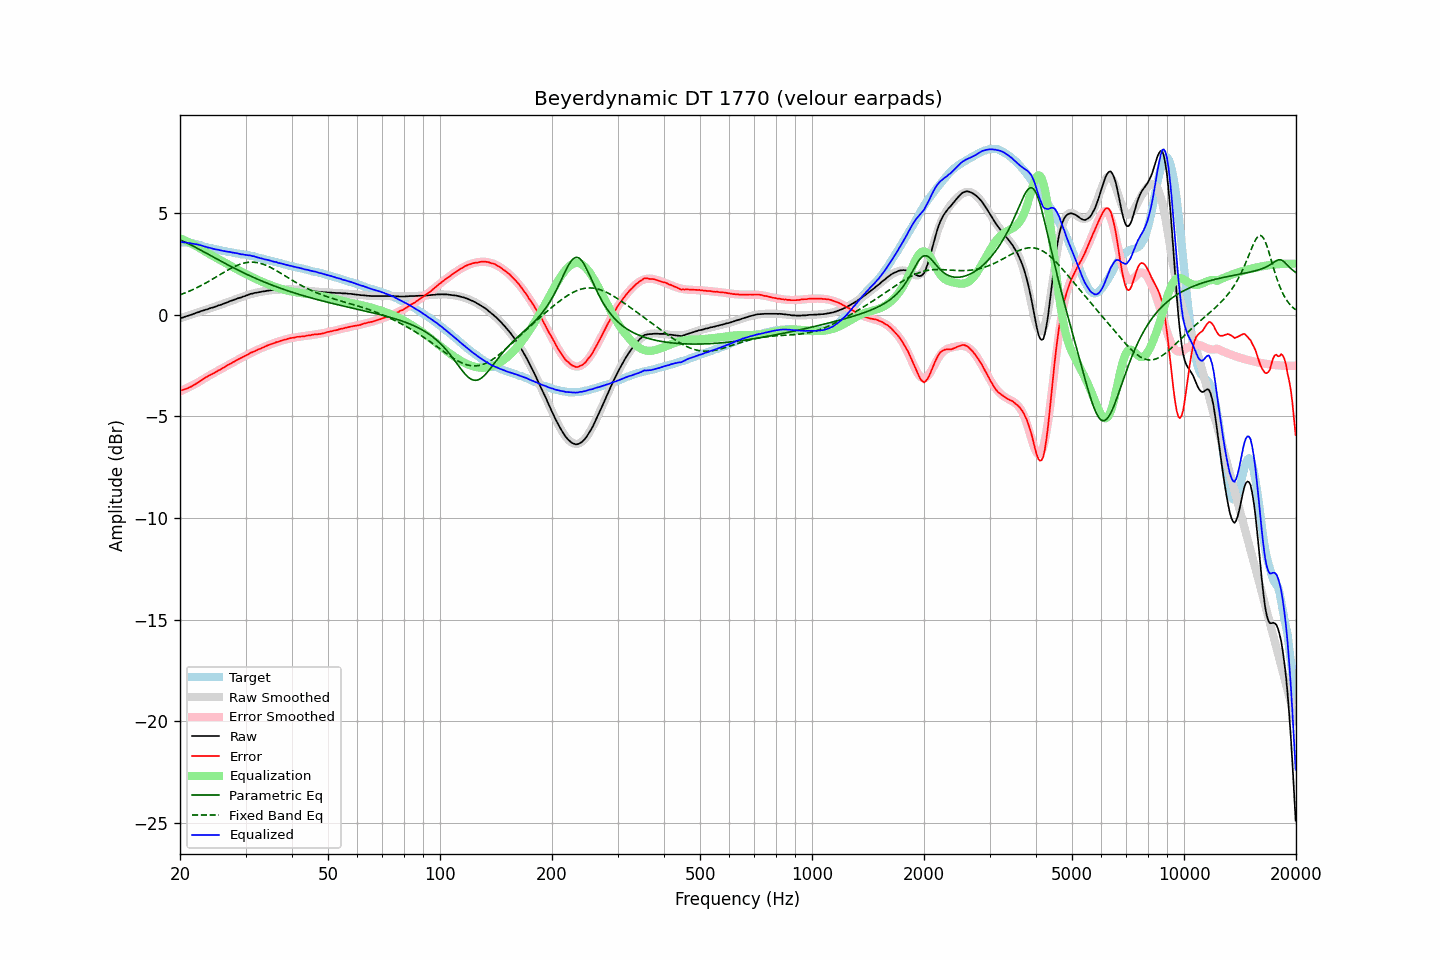

Source data for this figure (header and first rows):
frequency, raw, error, smoothed, error_smoothed, equalization, parametric_eq, fixed_band_eq, equalized_raw, equalized_smoothed, target
20.00, -0.17, -3.73, -0.18, -3.77, 3.77, 3.69, 0.98, 3.60, 3.59, 3.56
20.20, -0.15, -3.71, -0.15, -3.73, 3.73, 3.65, 1.01, 3.58, 3.58, 3.56
20.40, -0.13, -3.69, -0.13, -3.70, 3.70, 3.62, 1.04, 3.57, 3.57, 3.56
20.61, -0.10, -3.66, -0.10, -3.66, 3.66, 3.58, 1.07, 3.56, 3.56, 3.56
20.81, -0.07, -3.63, -0.07, -3.62, 3.62, 3.54, 1.10, 3.55, 3.55, 3.56
21.02, -0.05, -3.61, -0.04, -3.59, 3.59, 3.50, 1.13, 3.54, 3.54, 3.56
21.23, -0.02, -3.56, -0.02, -3.55, 3.55, 3.46, 1.17, 3.53, 3.53, 3.54
21.44, 0.00, -3.53, 0.01, -3.51, 3.51, 3.42, 1.20, 3.51, 3.52, 3.53
21.66, 0.03, -3.48, 0.04, -3.47, 3.47, 3.38, 1.24, 3.50, 3.50, 3.51
21.87, 0.06, -3.43, 0.06, -3.42, 3.42, 3.34, 1.28, 3.48, 3.49, 3.49
22.09, 0.09, -3.39, 0.09, -3.38, 3.38, 3.30, 1.31, 3.47, 3.47, 3.48
22.31, 0.12, -3.33, 0.12, -3.34, 3.34, 3.26, 1.35, 3.46, 3.45, 3.45
22.54, 0.14, -3.29, 0.14, -3.29, 3.29, 3.22, 1.39, 3.43, 3.43, 3.43
22.76, 0.18, -3.23, 0.17, -3.24, 3.24, 3.17, 1.43, 3.42, 3.41, 3.41
22.99, 0.20, -3.18, 0.20, -3.19, 3.19, 3.13, 1.47, 3.39, 3.39, 3.38
23.22, 0.22, -3.13, 0.22, -3.14, 3.14, 3.09, 1.52, 3.36, 3.36, 3.35
23.45, 0.25, -3.07, 0.25, -3.09, 3.09, 3.04, 1.56, 3.34, 3.34, 3.32
23.69, 0.27, -3.04, 0.27, -3.05, 3.05, 3.00, 1.60, 3.32, 3.32, 3.31
23.92, 0.30, -2.99, 0.30, -3.00, 3.00, 2.96, 1.65, 3.30, 3.30, 3.29
24.16, 0.33, -2.95, 0.33, -2.96, 2.96, 2.91, 1.70, 3.29, 3.28, 3.28
24.40, 0.35, -2.91, 0.35, -2.91, 2.91, 2.87, 1.74, 3.26, 3.26, 3.26
24.65, 0.37, -2.87, 0.38, -2.87, 2.87, 2.83, 1.79, 3.24, 3.24, 3.24
24.89, 0.40, -2.82, 0.40, -2.82, 2.82, 2.78, 1.84, 3.22, 3.22, 3.22
25.14, 0.43, -2.78, 0.43, -2.78, 2.78, 2.74, 1.88, 3.21, 3.21, 3.21
25.39, 0.46, -2.73, 0.46, -2.73, 2.73, 2.70, 1.93, 3.19, 3.19, 3.19
25.65, 0.48, -2.70, 0.49, -2.69, 2.69, 2.66, 1.98, 3.17, 3.18, 3.18
25.91, 0.51, -2.64, 0.51, -2.65, 2.65, 2.61, 2.03, 3.16, 3.16, 3.15
26.16, 0.54, -2.60, 0.54, -2.60, 2.60, 2.57, 2.07, 3.14, 3.15, 3.14
26.43, 0.57, -2.56, 0.57, -2.56, 2.56, 2.53, 2.12, 3.13, 3.13, 3.13
26.69, 0.60, -2.50, 0.60, -2.51, 2.51, 2.49, 2.17, 3.11, 3.11, 3.10
26.96, 0.63, -2.46, 0.63, -2.47, 2.47, 2.44, 2.21, 3.10, 3.10, 3.09
27.23, 0.67, -2.41, 0.66, -2.42, 2.42, 2.40, 2.25, 3.09, 3.08, 3.08
27.50, 0.69, -2.38, 0.69, -2.38, 2.38, 2.36, 2.30, 3.07, 3.07, 3.07
27.77, 0.72, -2.33, 0.72, -2.34, 2.34, 2.32, 2.34, 3.06, 3.05, 3.05
28.05, 0.75, -2.29, 0.75, -2.29, 2.29, 2.28, 2.38, 3.04, 3.04, 3.04
28.33, 0.78, -2.24, 0.78, -2.25, 2.25, 2.24, 2.41, 3.03, 3.03, 3.02
28.62, 0.81, -2.20, 0.81, -2.21, 2.21, 2.20, 2.44, 3.02, 3.01, 3.01
28.90, 0.83, -2.16, 0.84, -2.17, 2.17, 2.16, 2.47, 3.00, 3.00, 2.99
29.19, 0.85, -2.12, 0.86, -2.12, 2.12, 2.12, 2.50, 2.97, 2.99, 2.97
29.48, 0.89, -2.08, 0.89, -2.08, 2.08, 2.09, 2.53, 2.97, 2.97, 2.97
29.78, 0.91, -2.05, 0.92, -2.04, 2.04, 2.05, 2.55, 2.95, 2.96, 2.96
30.08, 0.94, -2.01, 0.94, -2.00, 2.00, 2.01, 2.56, 2.94, 2.95, 2.95
30.38, 0.97, -1.96, 0.97, -1.96, 1.96, 1.97, 2.58, 2.93, 2.93, 2.93
30.68, 1.00, -1.92, 0.99, -1.92, 1.92, 1.94, 2.58, 2.92, 2.92, 2.92
30.99, 1.03, -1.86, 1.02, -1.88, 1.88, 1.90, 2.59, 2.91, 2.90, 2.89
31.30, 1.04, -1.84, 1.04, -1.85, 1.85, 1.86, 2.59, 2.89, 2.88, 2.88
31.61, 1.07, -1.80, 1.06, -1.81, 1.81, 1.83, 2.58, 2.88, 2.87, 2.87
31.93, 1.08, -1.77, 1.08, -1.77, 1.77, 1.79, 2.58, 2.85, 2.85, 2.85
32.24, 1.09, -1.73, 1.10, -1.73, 1.73, 1.76, 2.56, 2.82, 2.83, 2.82
32.57, 1.11, -1.69, 1.11, -1.70, 1.70, 1.72, 2.55, 2.81, 2.81, 2.80
32.89, 1.12, -1.67, 1.13, -1.66, 1.66, 1.69, 2.53, 2.78, 2.79, 2.79
33.22, 1.14, -1.62, 1.14, -1.63, 1.63, 1.66, 2.51, 2.77, 2.77, 2.76
33.55, 1.15, -1.60, 1.15, -1.59, 1.59, 1.62, 2.48, 2.74, 2.75, 2.75
33.89, 1.16, -1.56, 1.17, -1.56, 1.56, 1.59, 2.45, 2.72, 2.73, 2.72
34.23, 1.18, -1.52, 1.18, -1.53, 1.53, 1.56, 2.42, 2.71, 2.71, 2.70
34.57, 1.19, -1.49, 1.19, -1.50, 1.50, 1.53, 2.38, 2.69, 2.69, 2.68
34.92, 1.20, -1.46, 1.20, -1.47, 1.47, 1.50, 2.34, 2.67, 2.67, 2.66
35.27, 1.21, -1.43, 1.21, -1.44, 1.44, 1.47, 2.30, 2.65, 2.64, 2.64
35.62, 1.22, -1.40, 1.22, -1.41, 1.41, 1.44, 2.26, 2.63, 2.62, 2.62
35.97, 1.22, -1.38, 1.22, -1.38, 1.38, 1.41, 2.21, 2.60, 2.60, 2.60
... 635 more rows
